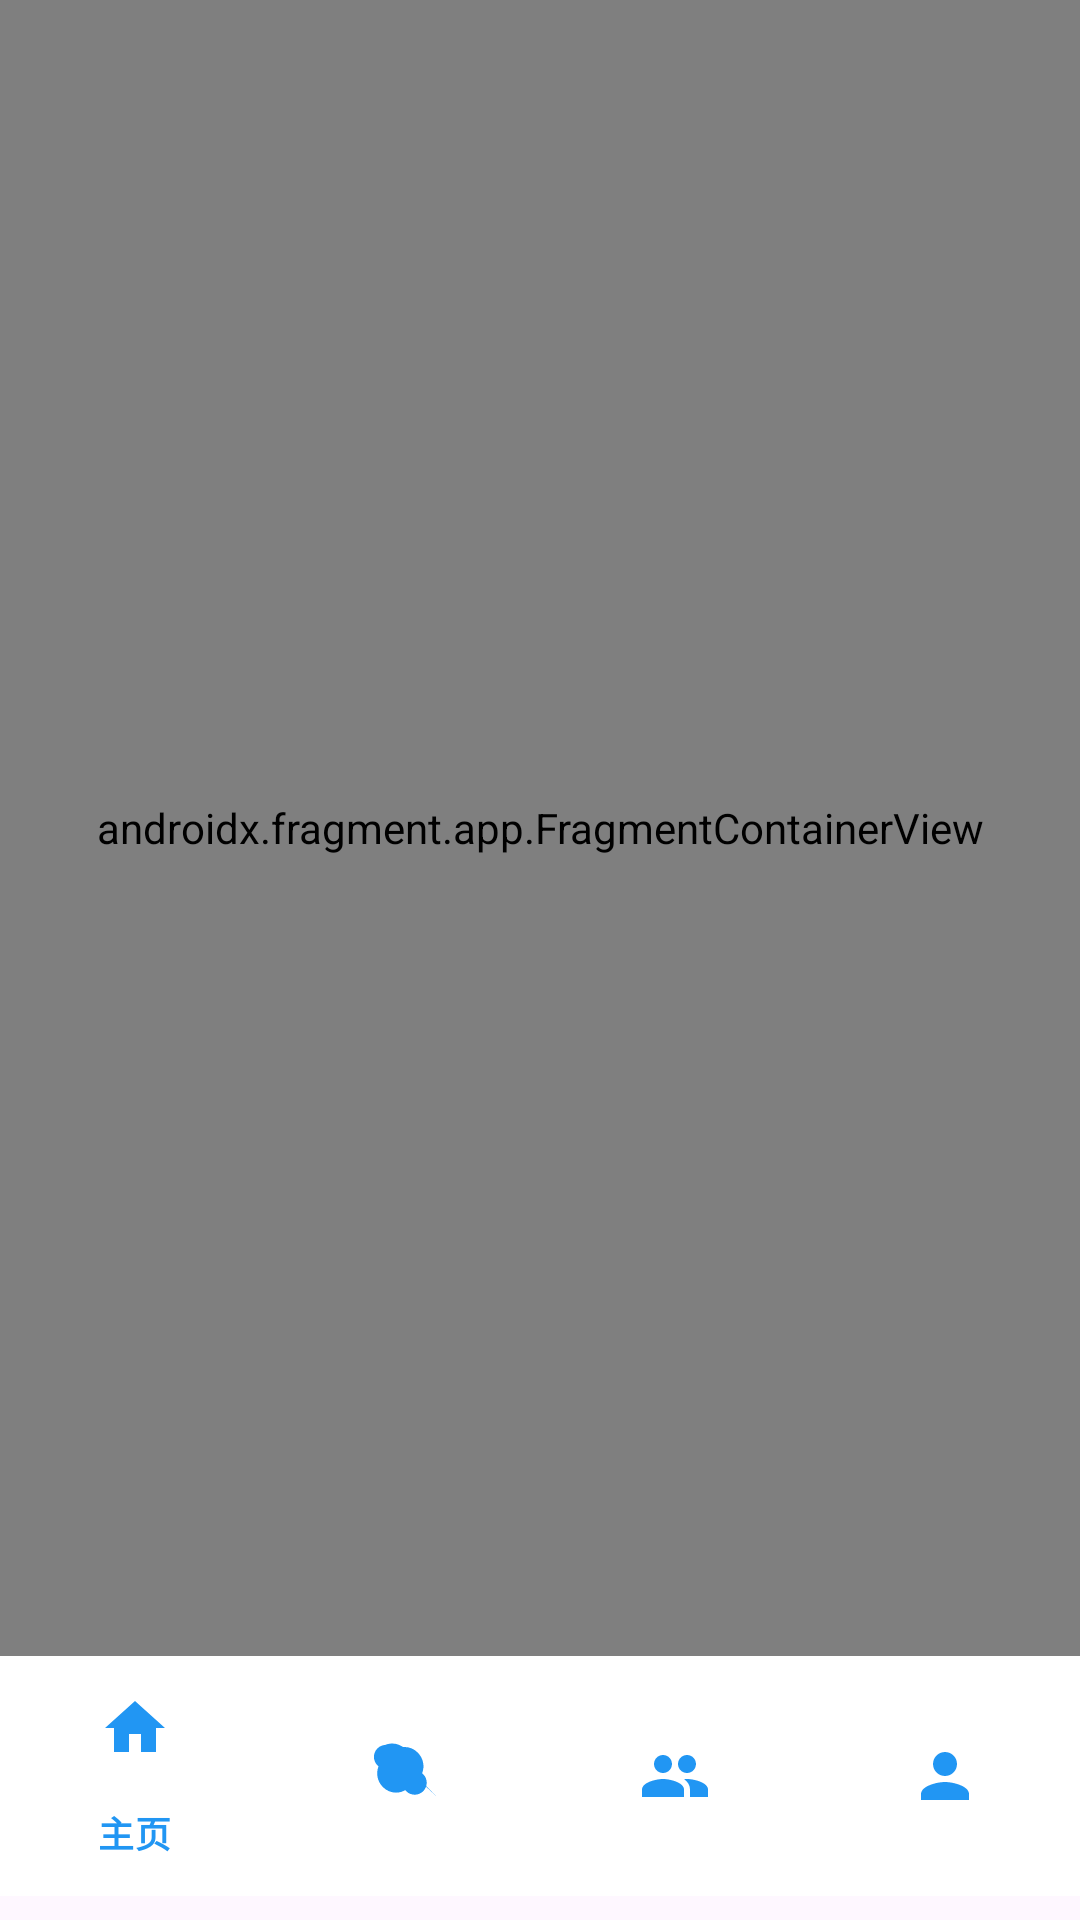

Reconstruct the res/layout file that produces this screen, plus the resources it refers to.
<!-- AndroidManifest.xml: application theme Theme.Jjjjjppppp -->
<!-- res/layout/activity_main.xml -->
<?xml version="1.0" encoding="utf-8"?>
<androidx.constraintlayout.widget.ConstraintLayout xmlns:android="http://schemas.android.com/apk/res/android"
    xmlns:app="http://schemas.android.com/apk/res-auto"
    xmlns:tools="http://schemas.android.com/tools"
    android:id="@+id/main"
    android:layout_width="match_parent"
    android:layout_height="match_parent"
    tools:context=".MainActivity">

    <androidx.fragment.app.FragmentContainerView
        android:id="@+id/nav_host_fragment"
        android:name="androidx.navigation.fragment.NavHostFragment"
        android:layout_width="match_parent"
        android:layout_height="0dp"
        app:defaultNavHost="true"
        app:layout_constraintBottom_toTopOf="@+id/bottomNavigationView"
        app:layout_constraintTop_toTopOf="parent"
        app:navGraph="@navigation/nav_graph" />

    <com.google.android.material.bottomnavigation.BottomNavigationView
        android:id="@+id/bottomNavigationView"
        android:layout_width="match_parent"
        android:layout_height="wrap_content"
        android:layout_marginBottom="8dp"
        android:background="@color/white"
        app:layout_constraintBottom_toBottomOf="parent"
        app:menu="@menu/bottom_nav_menu"
        app:itemIconTint="?attr/colorPrimary"
        app:itemTextColor="?attr/colorPrimary"
        app:itemBackground="@color/white" />

</androidx.constraintlayout.widget.ConstraintLayout>
<!-- resources referenced by this layout -->
<resources>
  <color name="white">#FFFFFFFF</color>
  <style name="Theme.Jjjjjppppp" parent="Base.Theme.Jjjjjppppp" />
  <style name="Base.Theme.Jjjjjppppp" parent="Theme.Material3.DayNight.NoActionBar">
          <item name="colorPrimary">@color/blue_primary</item>
          <item name="colorPrimaryDark">@color/blue_primary_dark</item>
          <item name="colorAccent">@color/blue_accent</item>
      </style>
  <color name="blue_primary">#2196F3</color>
  <color name="blue_primary_dark">#1976D2</color>
  <color name="blue_accent">#03A9F4</color>
</resources>
